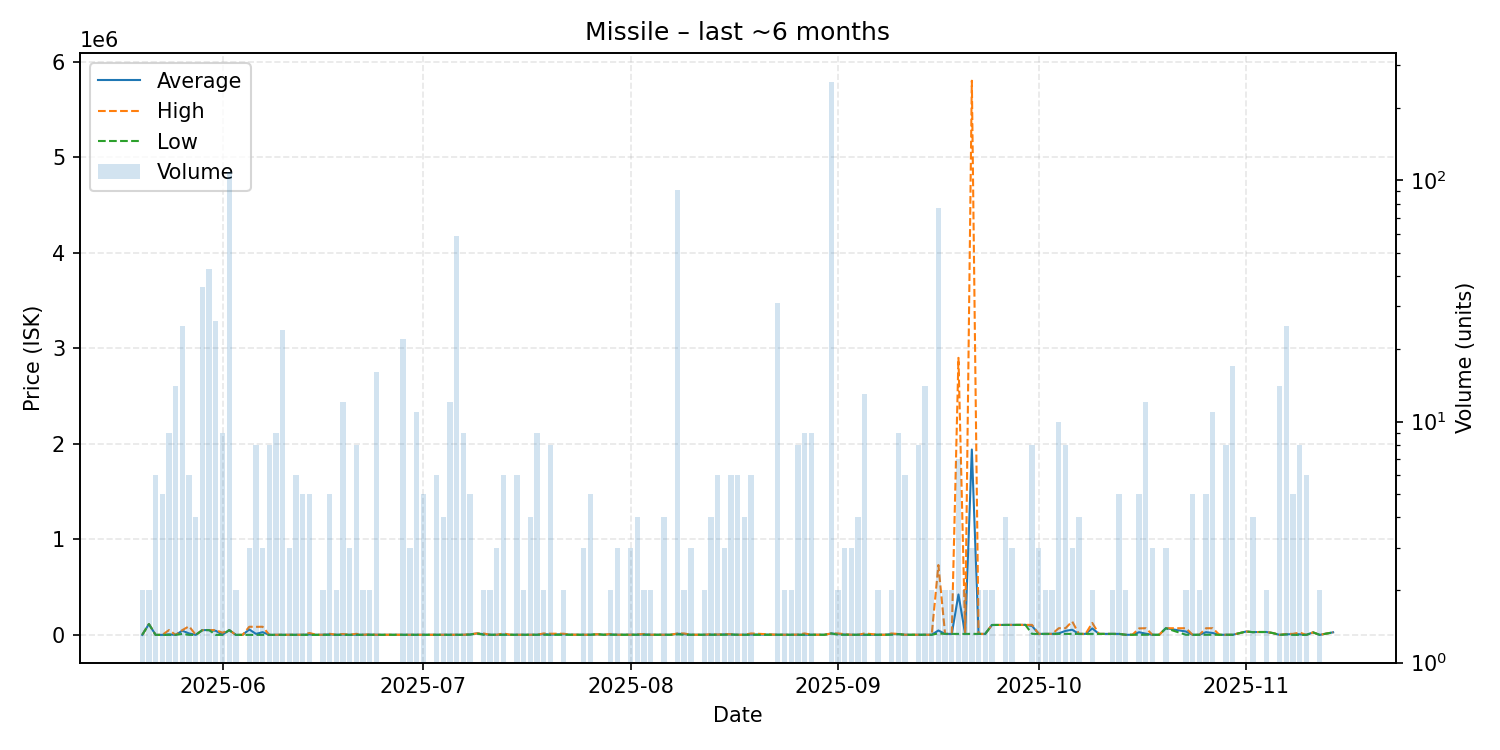

Values plotted in this chart, from the file beside it:
date, average, highest, lowest, order_count, volume
2025-05-20, 1.0, 1.0, 1.0, 2, 2
2025-05-21, 112850, 112900, 112800, 2, 2
2025-05-22, 1.0, 1.0, 1.0, 4, 6
2025-05-23, 1.0, 1.0, 1.0, 3, 5
2025-05-24, 5555, 49990, 1.0, 6, 9
2025-05-25, 1.0, 1.0, 1.0, 4, 14
2025-05-26, 43586, 49980, 10000, 9, 25
2025-05-27, 14999, 89990, 1.0, 5, 6
2025-05-28, 1.0, 1.0, 1.0, 3, 4
2025-05-29, 50000, 50000, 50000, 5, 36
2025-05-30, 50000, 50000, 50000, 8, 43
2025-05-31, 42308, 50000, 1.0, 3, 26
2025-06-01, 2500, 22490, 1.0, 7, 9
2025-06-02, 50000, 50000, 50000, 5, 108
2025-06-03, 10.01, 10.01, 10.01, 1, 2
2025-06-04, 10.01, 10.01, 10.01, 1, 1
2025-06-05, 56655, 84970, 25.0, 3, 3
2025-06-06, 10522, 84000, 25.0, 6, 8
2025-06-07, 28337, 84960, 25.0, 3, 3
2025-06-08, 25.0, 25.0, 25.0, 2, 8
2025-06-09, 1056, 1100, 1001, 6, 9
2025-06-10, 1001, 1001, 1001, 6, 24
2025-06-11, 1001, 1001, 1001, 2, 3
2025-06-12, 1001, 1002, 1001, 4, 6
2025-06-13, 1111, 1111, 1111, 3, 5
2025-06-14, 4865, 19880, 1111, 5, 5
2025-06-15, 1111, 1111, 1111, 1, 1
2025-06-16, 1111, 1111, 1111, 2, 2
2025-06-17, 5067, 11000, 1111, 5, 5
2025-06-18, 1111, 1111, 1111, 2, 2
2025-06-19, 3120, 9000, 1111, 10, 12
2025-06-20, 1111, 1111, 1111, 1, 3
2025-06-21, 2346, 10990, 1111, 3, 8
2025-06-22, 1111, 1111, 1111, 1, 2
2025-06-23, 2944, 4777, 1111, 2, 2
2025-06-24, 1111, 1111, 1111, 2, 16
2025-06-26, 1111, 1111, 1111, 1, 1
2025-06-27, 1111, 1111, 1111, 1, 1
2025-06-28, 1111, 1111, 1111, 5, 22
2025-06-29, 1111, 1111, 1111, 2, 3
2025-06-30, 1002, 1002, 1002, 2, 11
2025-07-01, 1002, 1003, 1002, 3, 5
2025-07-02, 1002, 1002, 1002, 1, 1
2025-07-03, 1002, 1002, 1002, 3, 6
2025-07-04, 1002, 1003, 1002, 4, 4
2025-07-05, 876.6, 1002, 500.0, 5, 12
2025-07-06, 1002, 1002, 1002, 7, 59
2025-07-07, 1002, 1002, 1002, 5, 9
2025-07-08, 4104, 5986, 2850, 4, 5
2025-07-09, 15000, 15000, 15000, 1, 1
2025-07-10, 8050, 14990, 1111, 2, 2
2025-07-11, 1166, 1222, 1111, 2, 2
2025-07-12, 1223, 1223, 1222, 3, 3
2025-07-13, 3501, 14890, 1223, 3, 6
2025-07-14, 1223, 1223, 1223, 1, 1
2025-07-15, 1224, 1224, 1223, 5, 6
2025-07-16, 1224, 1224, 1224, 2, 2
2025-07-17, 1224, 1225, 1224, 4, 4
2025-07-18, 1225, 1225, 1225, 2, 9
2025-07-19, 8008, 14790, 1225, 2, 2
... 105 more rows
